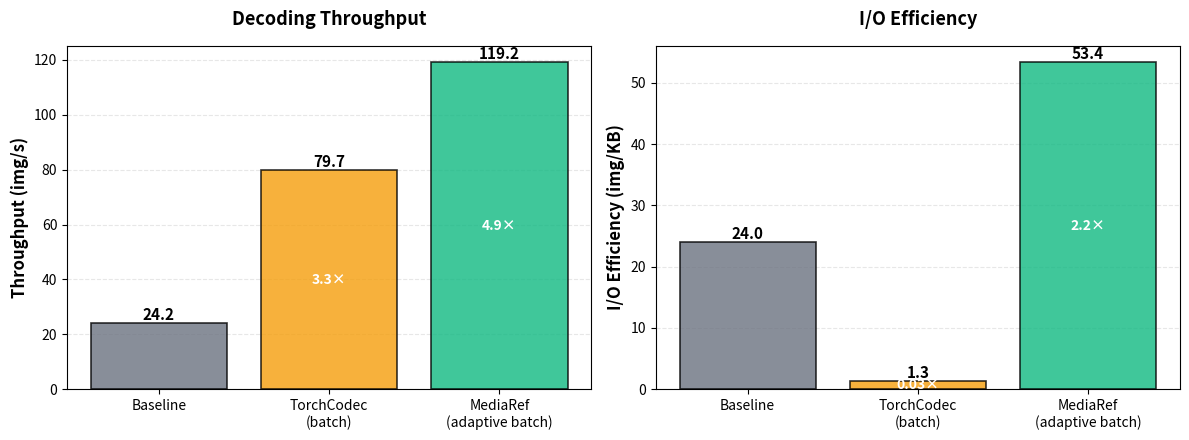

Write the Python code that produced this figure. (Note: this script raises an exception after producing the figure.)
#!/usr/bin/env python3
"""Generate benchmark comparison figure for README."""

import matplotlib.pyplot as plt

# Benchmark data
configurations = ["Baseline", "TorchCodec\n(batch)", "MediaRef\n(adaptive batch)"]
throughput = [24.25, 79.73, 119.16]  # img/s
io_efficiency = [41.69, 770.39, 18.73]  # KB/img

# Convert KB/img to img/KB for more intuitive visualization
io_efficiency_inverted = [1000 / x for x in io_efficiency]  # img/KB

# Create figure with two subplots
fig, (ax1, ax2) = plt.subplots(1, 2, figsize=(12, 4.5))

# Colors
colors = ["#6B7280", "#F59E0B", "#10B981"]

# Plot 1: Throughput
bars1 = ax1.bar(configurations, throughput, color=colors, alpha=0.8, edgecolor="black", linewidth=1.2)
ax1.set_ylabel("Throughput (img/s)", fontsize=12, fontweight="bold")
ax1.set_title("Decoding Throughput", fontsize=13, fontweight="bold", pad=15)
ax1.grid(axis="y", alpha=0.3, linestyle="--")
ax1.set_axisbelow(True)

# Add value labels on bars
for bar, val in zip(bars1, throughput):
    height = bar.get_height()
    ax1.text(
        bar.get_x() + bar.get_width() / 2,
        height,
        f"{val:.1f}",
        ha="center",
        va="bottom",
        fontsize=11,
        fontweight="bold",
    )

# Add speedup annotations
ax1.text(1, throughput[1] * 0.5, "3.3×", ha="center", va="center", fontsize=10, color="white", fontweight="bold")
ax1.text(2, throughput[2] * 0.5, "4.9×", ha="center", va="center", fontsize=10, color="white", fontweight="bold")

# Plot 2: I/O Efficiency (inverted to img/KB)
bars2 = ax2.bar(configurations, io_efficiency_inverted, color=colors, alpha=0.8, edgecolor="black", linewidth=1.2)
ax2.set_ylabel("I/O Efficiency (img/KB)", fontsize=12, fontweight="bold")
ax2.set_title("I/O Efficiency", fontsize=13, fontweight="bold", pad=15)
ax2.grid(axis="y", alpha=0.3, linestyle="--")
ax2.set_axisbelow(True)

# Add value labels on bars
for bar, val in zip(bars2, io_efficiency_inverted):
    height = bar.get_height()
    ax2.text(
        bar.get_x() + bar.get_width() / 2,
        height,
        f"{val:.1f}",
        ha="center",
        va="bottom",
        fontsize=11,
        fontweight="bold",
    )

# Add efficiency improvement annotations
ax2.text(
    1,
    io_efficiency_inverted[1] * 0.5,
    "0.03×",
    ha="center",
    va="center",
    fontsize=10,
    color="white",
    fontweight="bold",
)
ax2.text(
    2,
    io_efficiency_inverted[2] * 0.5,
    "2.2×",
    ha="center",
    va="center",
    fontsize=10,
    color="white",
    fontweight="bold",
)

# Adjust layout
plt.tight_layout()

# Save figure
plt.savefig("assets/decoding_benchmark.png", dpi=150, bbox_inches="tight")
print("Figure saved to assets/decoding_benchmark.png")
